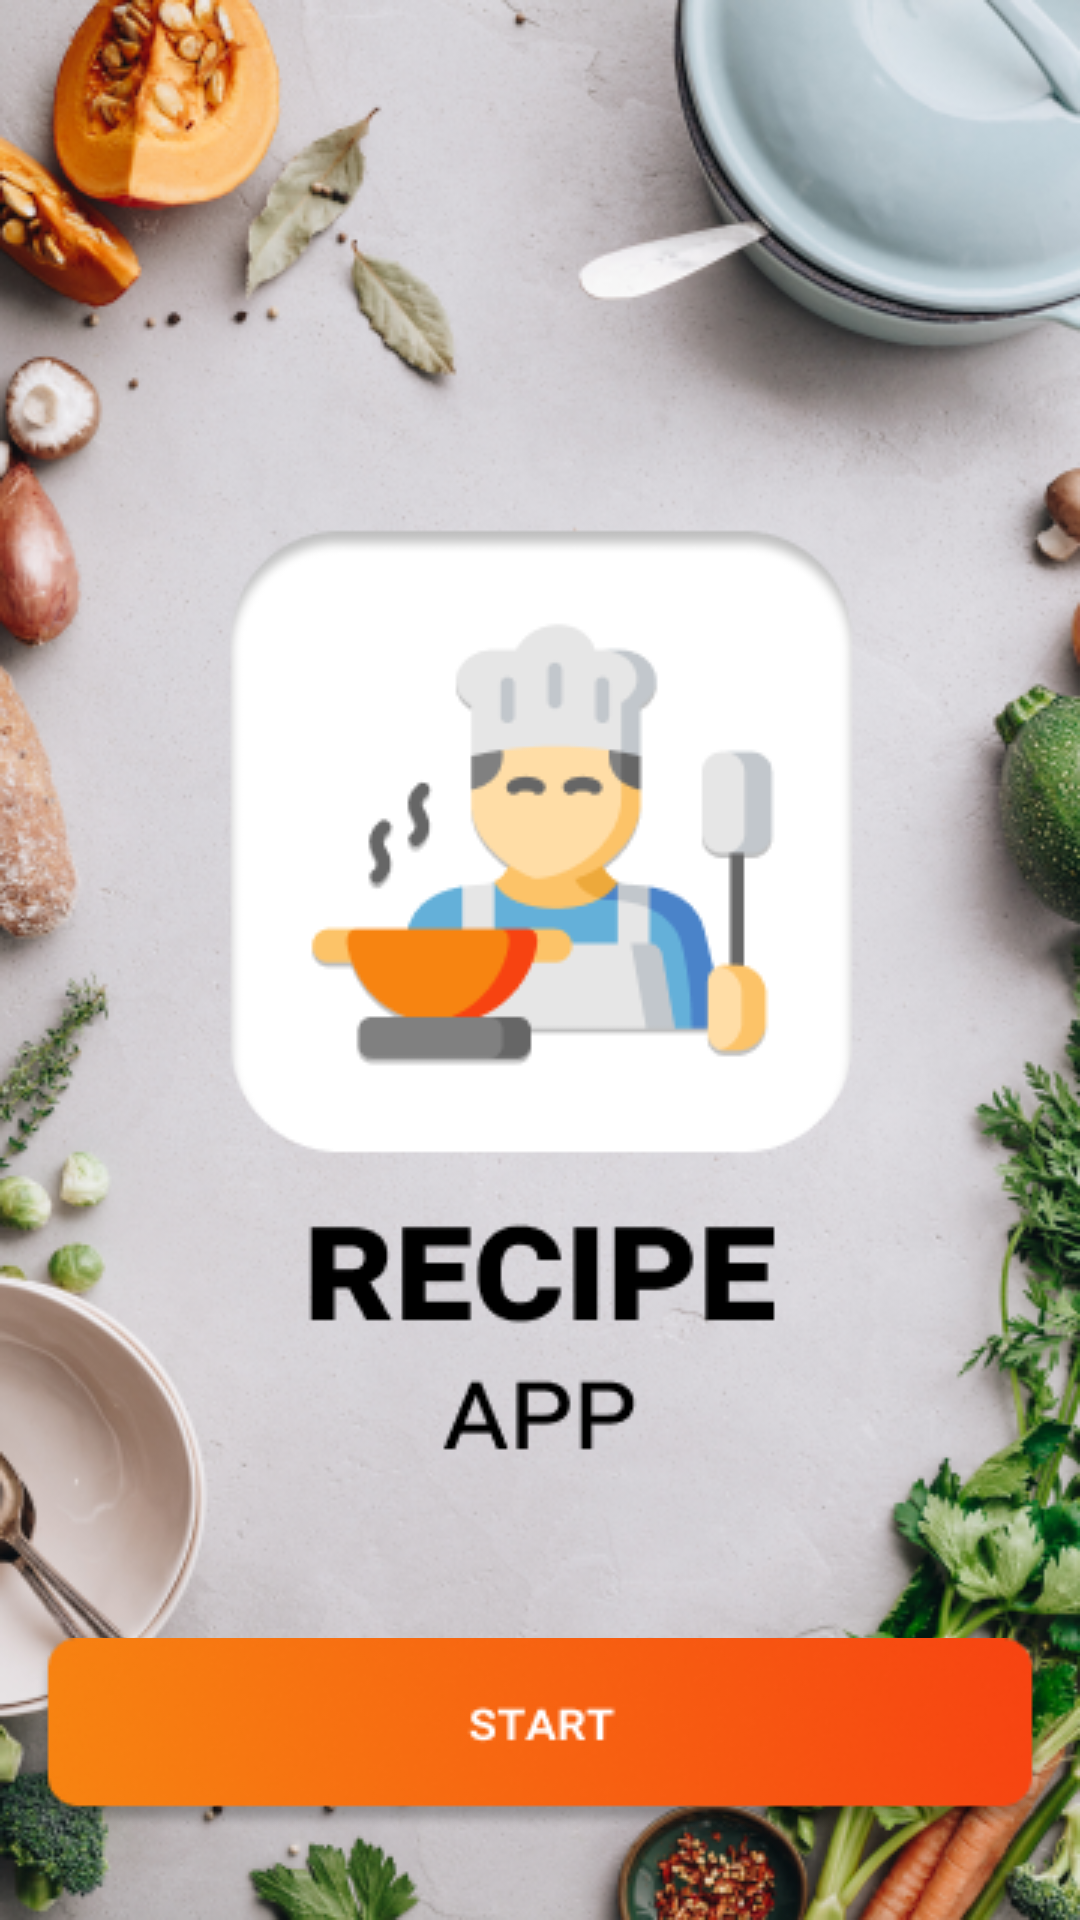

The Android layout XML behind this screen, and the referenced resources:
<!-- AndroidManifest.xml: application theme AppTheme -->
<!-- res/layout/activity_splash.xml -->
<?xml version="1.0" encoding="utf-8"?>
<androidx.constraintlayout.widget.ConstraintLayout xmlns:android="http://schemas.android.com/apk/res/android"
    xmlns:app="http://schemas.android.com/apk/res-auto"
    xmlns:tools="http://schemas.android.com/tools"
    android:layout_width="match_parent"
    android:layout_height="match_parent"
    android:background="@drawable/splash"
    tools:context=".recipesanddrinks.view.activites.SplashActivity">
    <ImageView
        android:id="@+id/start"
        android:layout_width="wrap_content"
        android:layout_height="wrap_content"
        android:src="@drawable/start"
        app:layout_constraintStart_toStartOf="parent"
        app:layout_constraintEnd_toEndOf="parent"
        app:layout_constraintBottom_toBottomOf="parent"
        android:layout_marginBottom="30dp"/>

</androidx.constraintlayout.widget.ConstraintLayout>
<!-- resources referenced by this layout -->
<resources>
  <!-- drawable splash: png bitmap (drawable, 348282 bytes) -->
  <!-- drawable start: png bitmap (drawable, 17592 bytes) -->
  <style name="AppTheme" parent="Theme.AppCompat.Light.NoActionBar">
          
          <item name="colorPrimary">@color/colorPrimary</item>
          <item name="colorPrimaryDark">@color/colorPrimaryDark</item>
          <item name="colorAccent">@color/colorAccent</item>
          <item name="android:statusBarColor">@color/colorMy</item>
  
      </style>
  <color name="colorPrimary">#6200EE</color>
  <color name="colorPrimaryDark">#3700B3</color>
  <color name="colorAccent">#03DAC5</color>
  <color name="colorMy">#F78411</color>
</resources>
